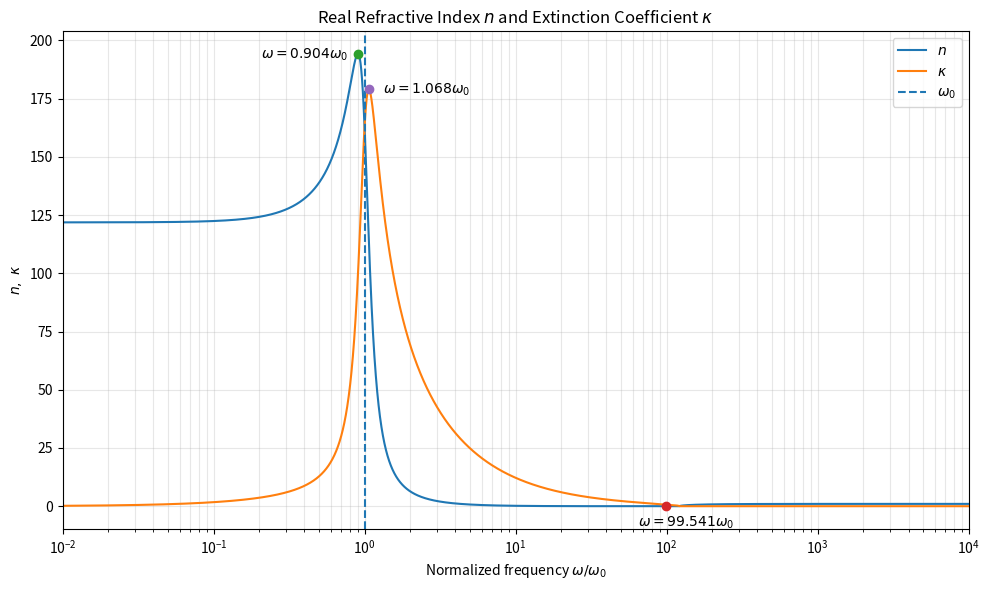

Generate this figure with matplotlib:
import numpy as np
import matplotlib.pyplot as plt
from scipy.signal import find_peaks


# Given parameters
w0 = 6.4e14                  # resonance frequency (rad/s)
gamma = 0.28 * w0            # damping factor (rad/s)
wp = 7.8e16                  # plasma frequency (rad/s)

c = 3.00e8                   # speed of light (m/s)


# Frequency range
w = np.logspace(np.log10(0.01*w0), np.log10(1e4*w0), 20000)
x = w / w0


# Complex permittivity
den = (w0**2 - w**2)**2 + (gamma*w)**2

eps_r = 1 + wp**2 * (w0**2 - w**2) / den
eps_i = wp**2 * gamma * w / den


# Refractive index n and extinction coefficient kappa
# epsilon = (n + i*kappa)^2
abs_eps = np.sqrt(eps_r**2 + eps_i**2)

n = np.sqrt((abs_eps + eps_r) / 2)

kappa = np.sqrt((abs_eps - eps_r) / 2)


# Phase velocity
v_phase = c / n


# Finding local maxima and minima of n
max_n, _ = find_peaks(n, prominence=1e-3)
min_n, _ = find_peaks(-n, prominence=1e-3)


# Finding local maxima and minima of kappa
max_k, _ = find_peaks(kappa, prominence=1e-3)
min_k, _ = find_peaks(-kappa, prominence=1e-3)


# Printing extrema

print("\nLOCAL EXTREMA OF n")

for i in max_n:
    print(f"Maximum: omega = {x[i]:.6f} omega_0 "
          f"= {w[i]:.4e} rad/s, "
          f"n = {n[i]:.6f}")

for i in min_n:
    print(f"Minimum: omega = {x[i]:.6f} omega_0 "
          f"= {w[i]:.4e} rad/s, "
          f"n = {n[i]:.6f}")


print("\nLOCAL EXTREMA OF kappa")

for i in max_k:
    print(f"Maximum: omega = {x[i]:.6f} omega_0 "
          f"= {w[i]:.4e} rad/s, "
          f"kappa = {kappa[i]:.6f}")

for i in min_k:
    print(f"Minimum: omega = {x[i]:.6f} omega_0 "
          f"= {w[i]:.4e} rad/s, "
          f"kappa = {kappa[i]:.6f}")


# Plotting n and kappa

plt.figure(figsize=(10, 6))

plt.plot(x, n, label=r'$n$')
plt.plot(x, kappa, label=r'$\kappa$')

# Marking resonance frequency
plt.axvline(
    1,
    linestyle='--',
    label=r'$\omega_0$'
)


# Marking and labelling extrema of n

for i in max_n:
    plt.plot(x[i], n[i], 'o')
    plt.annotate(
        rf'$\omega={x[i]:.3f}\omega_0$',
        xy=(x[i], n[i]),
        xytext=(-70, -3),
        textcoords='offset points'
    )

for i in min_n:
    plt.plot(x[i], n[i], 'o')
    plt.annotate(
        rf'$\omega={x[i]:.3f}\omega_0$',
        xy=(x[i], n[i]),
        xytext=(-20, -15),
        textcoords='offset points'
    )


# Marking and labelling extrema of kappa

for i in max_k:
    plt.plot(x[i], kappa[i], 'o')
    plt.annotate(
        rf'$\omega={x[i]:.3f}\omega_0$',
        xy=(x[i], kappa[i]),
        xytext=(10, -3),
        textcoords='offset points'
    )

for i in min_k:
    plt.plot(x[i], kappa[i], 'o')
    plt.annotate(
        rf'$\omega={x[i]:.3f}\omega_0$',
        xy=(x[i], kappa[i]),
        xytext=(8, -20),
        textcoords='offset points'
    )


# Labels and formatting

plt.xlabel(r'Normalized frequency $\omega/\omega_0$')
plt.ylabel(r'$n,\ \kappa$')

plt.title(
    r'Real Refractive Index $n$ and Extinction Coefficient $\kappa$'
)

plt.xscale('log')
plt.xlim(0.01, 1e4)

plt.grid(True, which='both', alpha=0.3)
plt.legend()

plt.tight_layout()
plt.show()
